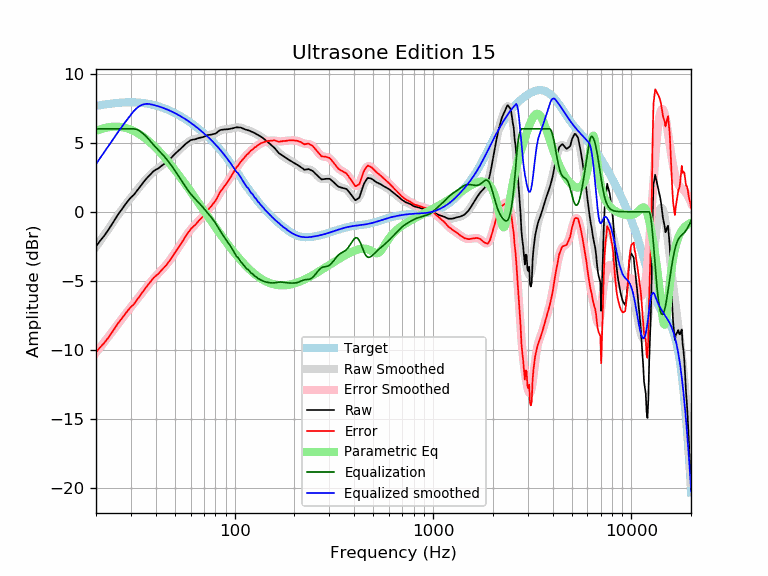

Source data for this figure (header and first rows):
frequency, raw, error, smoothed, error_smoothed, equalization, parametric_eq, equalized_raw, equalized_smoothed, target
20, -2.50, -10.16, -2.55, -10.21, 6.00, 5.84, 3.50, 3.45, 7.66
21, -2.09, -9.80, -2.11, -9.82, 6.00, 5.96, 3.91, 3.89, 7.71
22, -1.74, -9.50, -1.68, -9.44, 6.00, 6.05, 4.26, 4.32, 7.75
23, -1.34, -9.14, -1.28, -9.07, 6.00, 6.11, 4.66, 4.72, 7.79
24, -0.93, -8.76, -0.89, -8.72, 6.00, 6.15, 5.07, 5.11, 7.83
25, -0.52, -8.38, -0.52, -8.38, 6.00, 6.16, 5.48, 5.48, 7.86
26, -0.13, -8.02, -0.18, -8.06, 6.00, 6.15, 5.87, 5.82, 7.88
27, 0.18, -7.72, 0.15, -7.75, 6.00, 6.12, 6.18, 6.15, 7.90
28, 0.50, -7.42, 0.46, -7.45, 6.00, 6.08, 6.50, 6.46, 7.91
29, 0.79, -7.13, 0.75, -7.17, 6.00, 6.01, 6.79, 6.75, 7.92
30, 1.04, -6.89, 1.02, -6.90, 6.00, 5.93, 7.04, 7.02, 7.92
31, 1.22, -6.70, 1.28, -6.64, 6.00, 5.84, 7.22, 7.28, 7.92
32, 1.48, -6.43, 1.53, -6.38, 5.96, 5.74, 7.43, 7.48, 7.91
33, 1.74, -6.16, 1.76, -6.14, 5.87, 5.62, 7.60, 7.63, 7.90
34, 1.98, -5.90, 1.98, -5.89, 5.74, 5.50, 7.71, 7.72, 7.88
35, 2.21, -5.65, 2.20, -5.66, 5.58, 5.37, 7.79, 7.78, 7.86
36, 2.42, -5.41, 2.40, -5.43, 5.41, 5.23, 7.83, 7.80, 7.83
37, 2.60, -5.20, 2.58, -5.22, 5.22, 5.09, 7.82, 7.80, 7.80
38, 2.77, -5.00, 2.74, -5.02, 5.02, 4.94, 7.79, 7.76, 7.76
39, 2.94, -4.79, 2.89, -4.84, 4.84, 4.79, 7.77, 7.73, 7.73
40, 3.04, -4.65, 3.02, -4.66, 4.66, 4.63, 7.70, 7.68, 7.68
41, 3.12, -4.52, 3.14, -4.50, 4.50, 4.47, 7.62, 7.64, 7.64
42, 3.23, -4.37, 3.25, -4.35, 4.35, 4.31, 7.57, 7.59, 7.59
43, 3.35, -4.20, 3.35, -4.19, 4.19, 4.15, 7.54, 7.54, 7.54
44, 3.45, -4.04, 3.46, -4.03, 4.03, 3.99, 7.48, 7.49, 7.49
45, 3.54, -3.90, 3.56, -3.87, 3.87, 3.83, 7.41, 7.44, 7.44
46, 3.66, -3.72, 3.68, -3.70, 3.70, 3.66, 7.36, 7.38, 7.38
47, 3.78, -3.55, 3.79, -3.53, 3.53, 3.50, 7.30, 7.32, 7.32
48, 3.92, -3.35, 3.92, -3.35, 3.35, 3.34, 7.26, 7.26, 7.26
49, 4.06, -3.14, 4.04, -3.16, 3.16, 3.17, 7.22, 7.20, 7.20
50, 4.19, -2.95, 4.16, -2.97, 2.97, 3.01, 7.16, 7.14, 7.14
51, 4.30, -2.78, 4.29, -2.79, 2.79, 2.85, 7.08, 7.07, 7.07
52, 4.40, -2.61, 4.41, -2.60, 2.60, 2.69, 7.00, 7.01, 7.01
53, 4.52, -2.42, 4.52, -2.42, 2.42, 2.53, 6.93, 6.94, 6.94
54, 4.63, -2.24, 4.64, -2.23, 2.23, 2.37, 6.86, 6.87, 6.87
55, 4.73, -2.07, 4.74, -2.06, 2.06, 2.22, 6.78, 6.80, 6.80
56, 4.84, -1.89, 4.84, -1.89, 1.89, 2.06, 6.72, 6.73, 6.73
57, 4.95, -1.71, 4.93, -1.72, 1.72, 1.91, 6.67, 6.66, 6.66
58, 5.03, -1.56, 5.02, -1.57, 1.57, 1.76, 6.60, 6.58, 6.58
59, 5.11, -1.41, 5.09, -1.43, 1.43, 1.61, 6.53, 6.51, 6.51
60, 5.18, -1.26, 5.14, -1.29, 1.29, 1.46, 6.47, 6.44, 6.44
61, 5.21, -1.16, 5.19, -1.17, 1.17, 1.31, 6.38, 6.36, 6.36
62, 5.23, -1.06, 5.23, -1.06, 1.06, 1.17, 6.29, 6.29, 6.29
63, 5.24, -0.98, 5.26, -0.95, 0.95, 1.02, 6.19, 6.21, 6.21
64, 5.27, -0.87, 5.28, -0.85, 0.85, 0.88, 6.12, 6.14, 6.14
65, 5.31, -0.75, 5.31, -0.75, 0.75, 0.74, 6.06, 6.06, 6.06
66, 5.34, -0.65, 5.33, -0.65, 0.65, 0.61, 5.99, 5.98, 5.98
67, 5.36, -0.55, 5.36, -0.55, 0.55, 0.47, 5.91, 5.91, 5.91
68, 5.38, -0.45, 5.38, -0.45, 0.45, 0.34, 5.82, 5.83, 5.83
69, 5.40, -0.36, 5.41, -0.34, 0.34, 0.21, 5.74, 5.75, 5.75
70, 5.43, -0.25, 5.44, -0.23, 0.23, 0.08, 5.66, 5.67, 5.67
71, 5.47, -0.13, 5.47, -0.13, 0.13, -0.05, 5.59, 5.60, 5.60
72, 5.51, -0.01, 5.50, -0.02, 0.02, -0.18, 5.53, 5.52, 5.52
73, 5.56, 0.12, 5.52, 0.08, -0.08, -0.30, 5.47, 5.44, 5.44
74, 5.56, 0.20, 5.54, 0.18, -0.18, -0.43, 5.37, 5.36, 5.36
75, 5.57, 0.29, 5.56, 0.28, -0.28, -0.55, 5.28, 5.28, 5.28
76, 5.58, 0.38, 5.58, 0.38, -0.38, -0.67, 5.19, 5.20, 5.20
77, 5.60, 0.48, 5.60, 0.49, -0.49, -0.78, 5.11, 5.12, 5.12
78, 5.62, 0.58, 5.62, 0.59, -0.59, -0.90, 5.02, 5.03, 5.03
79, 5.64, 0.69, 5.65, 0.70, -0.70, -1.01, 4.93, 4.95, 4.95
... 553 more rows
